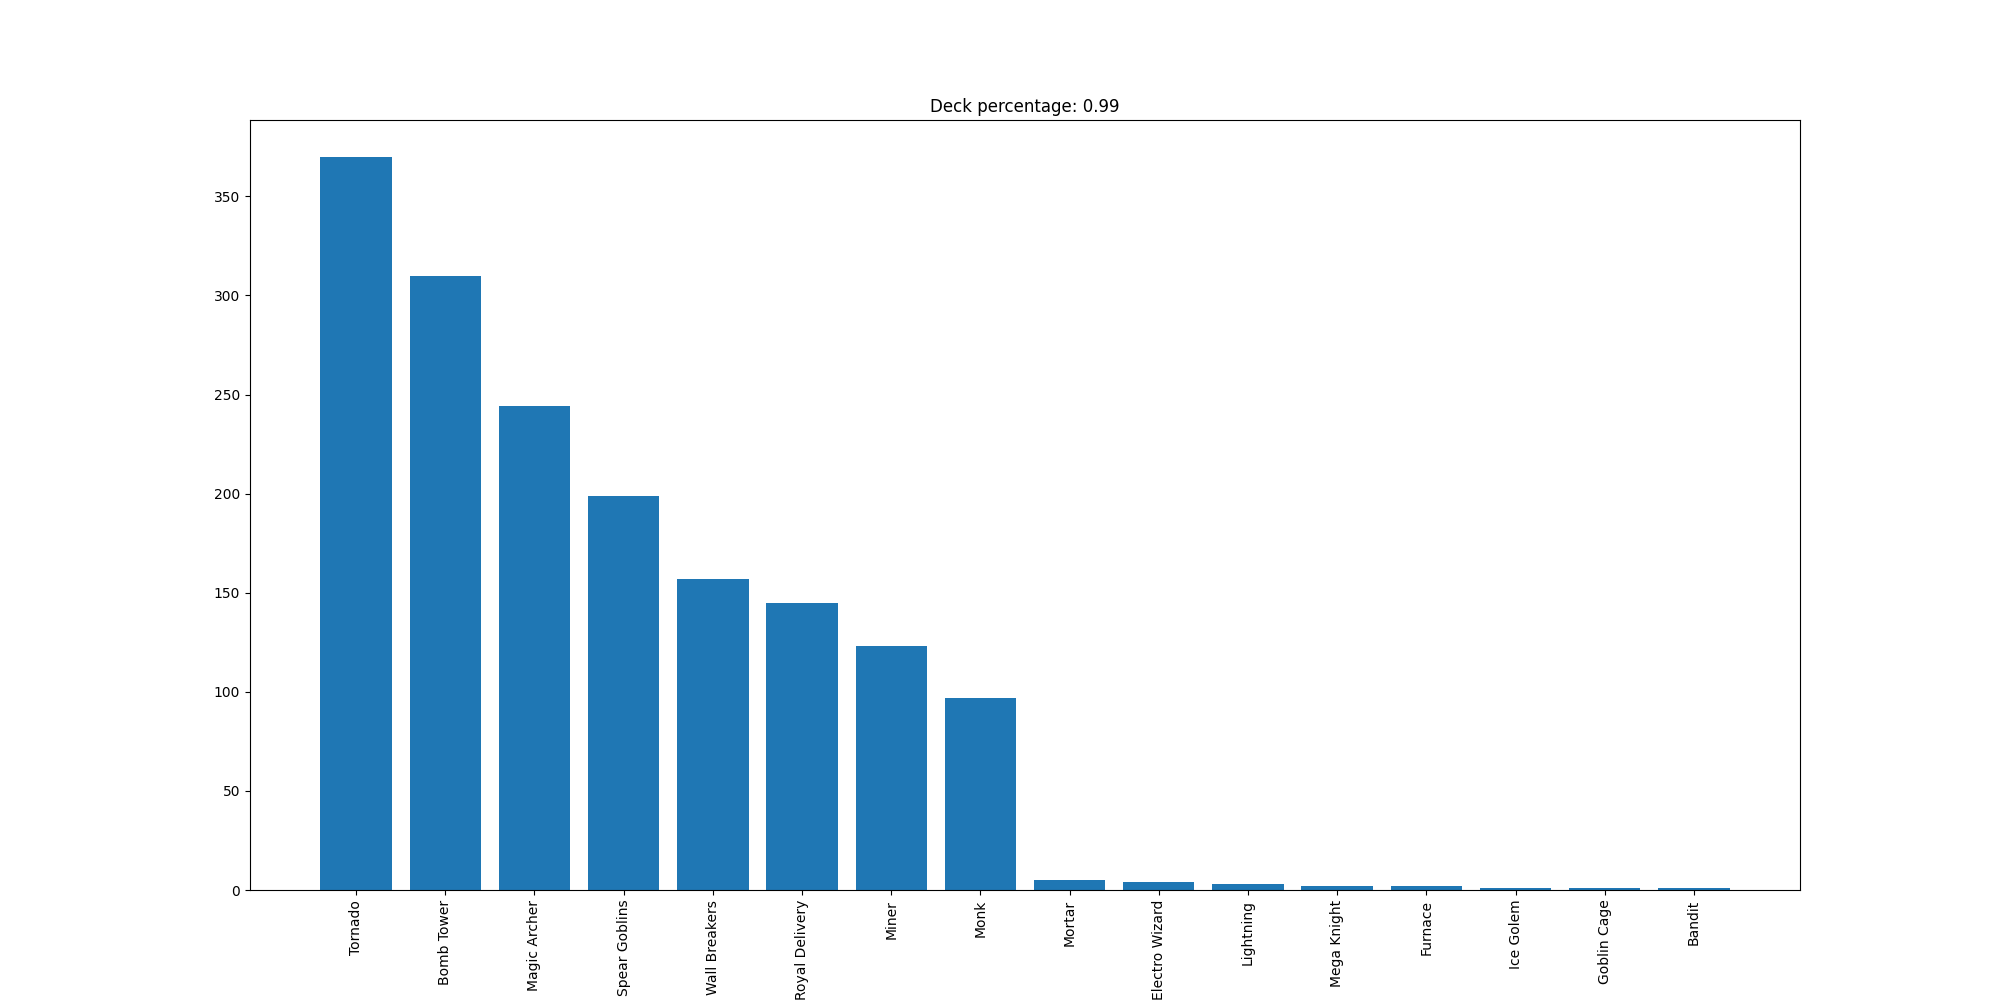

The data file committed next to this chart (first rows):
Tornado, 370
Bomb Tower, 310
Magic Archer, 244
Spear Goblins, 199
Wall Breakers, 157
Royal Delivery, 145
Miner, 123
Monk, 97
Mortar, 5
Electro Wizard, 4
Lightning, 3
Mega Knight, 2
Furnace, 2
Ice Golem, 1
Goblin Cage, 1
Bandit, 1
